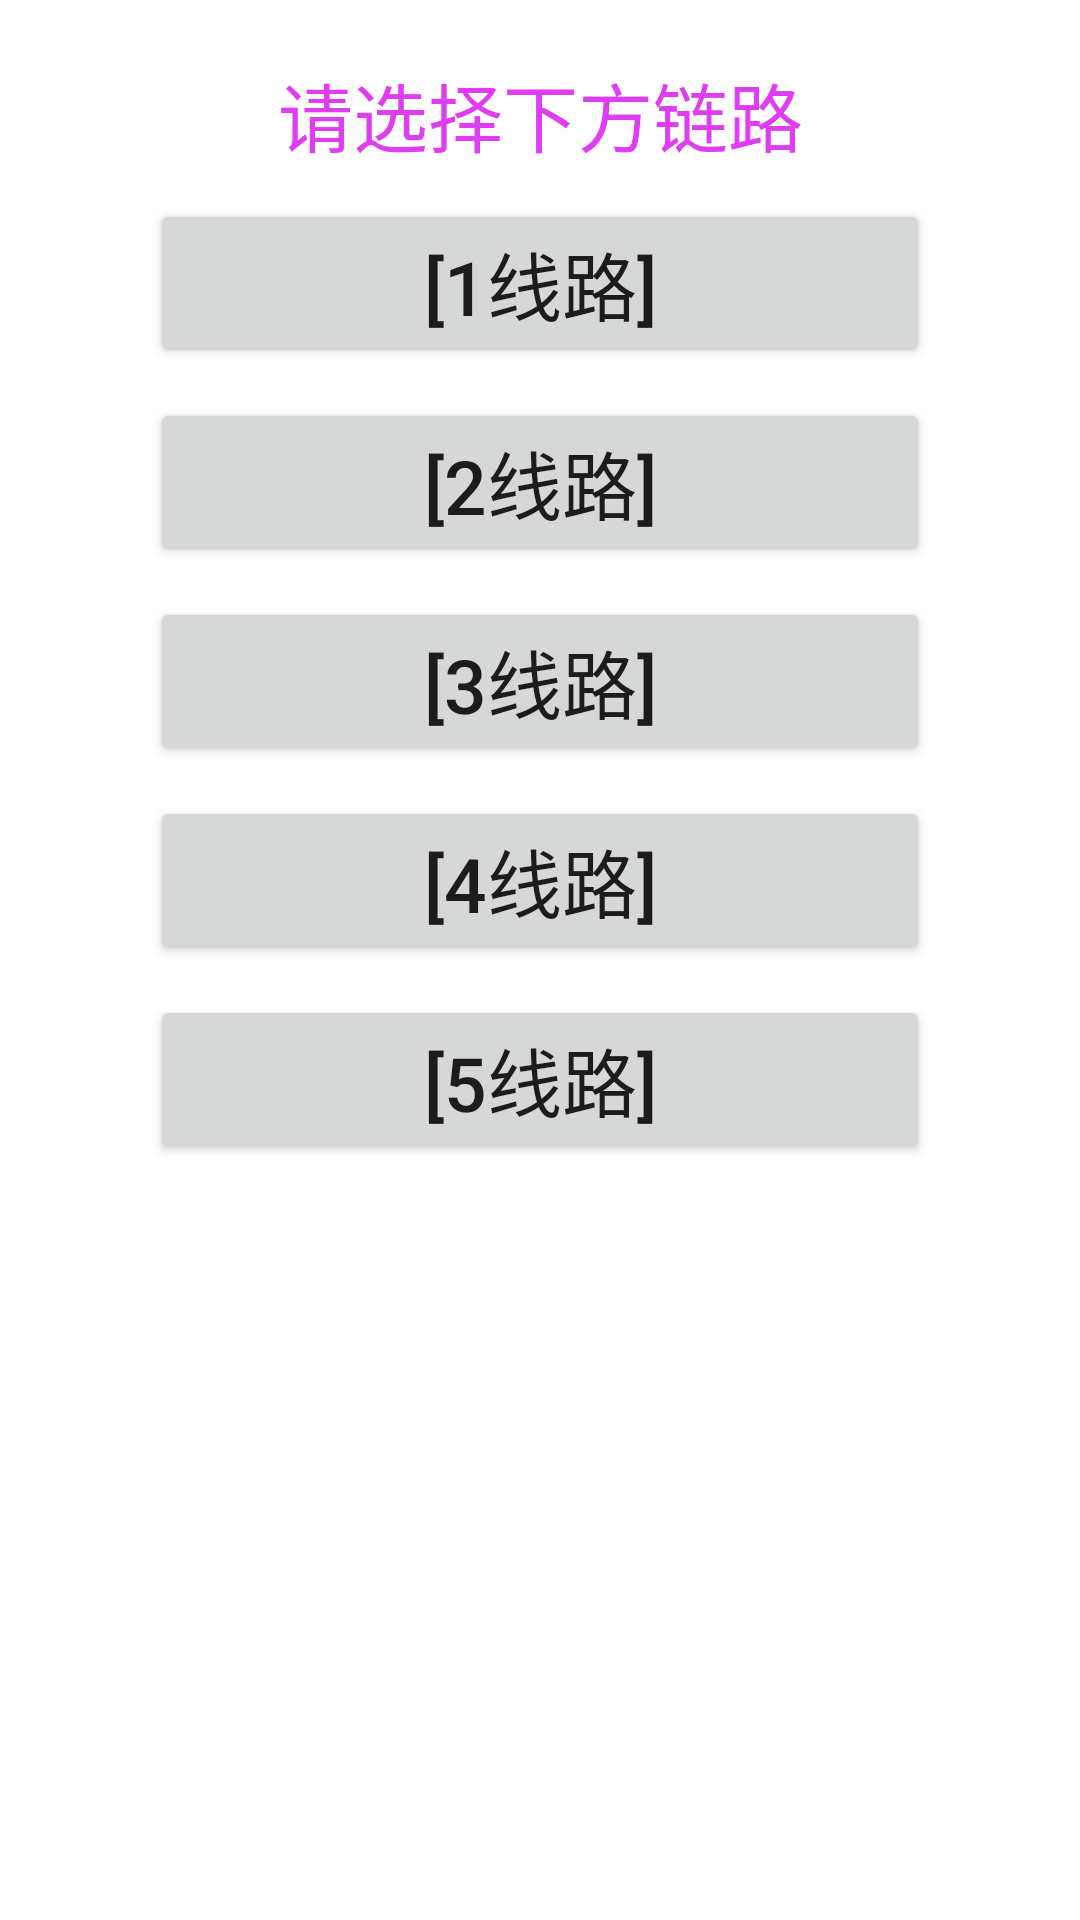

Layout XML and referenced resources for this Android screen:
<!-- AndroidManifest.xml: application theme Theme.XiaohanTV -->
<!-- res/layout/dialong_adapter.xml -->
<?xml version="1.0" encoding="utf-8"?>
<LinearLayout xmlns:android="http://schemas.android.com/apk/res/android"
    android:layout_width="match_parent"
    android:layout_height="match_parent"
    android:orientation="vertical">

    <TextView
        android:layout_width="match_parent"
        android:layout_height="wrap_content"
        android:layout_marginTop="20dp"
        android:gravity="center"
        android:text="请选择下方链路"
        android:textColor="#df3df2"
        android:layout_marginEnd="50dp"
        android:layout_marginStart="50dp"
        android:textSize="25sp" />

    <Button
        android:id="@+id/but_1"
        android:layout_width="match_parent"
        android:layout_height="wrap_content"
        android:layout_marginTop="10dp"
        android:text="[1线路]"
        android:layout_marginEnd="50dp"
        android:layout_marginStart="50dp"
        android:textSize="25sp" />

    <Button
        android:id="@+id/but_2"
        android:layout_width="match_parent"
        android:layout_height="wrap_content"
        android:layout_marginTop="10dp"
        android:text="[2线路]"
        android:layout_marginEnd="50dp"
        android:layout_marginStart="50dp"
        android:textSize="25sp" />

    <Button
        android:id="@+id/but_3"
        android:layout_width="match_parent"
        android:layout_height="wrap_content"
        android:layout_marginTop="10dp"
        android:text="[3线路]"
        android:layout_marginEnd="50dp"
        android:layout_marginStart="50dp"
        android:textSize="25sp" />

    <Button
        android:id="@+id/but_4"
        android:layout_width="match_parent"
        android:layout_height="wrap_content"
        android:layout_marginTop="10dp"
        android:text="[4线路]"
        android:layout_marginEnd="50dp"
        android:layout_marginStart="50dp"
        android:textSize="25sp" />

    <Button
        android:id="@+id/but_5"
        android:layout_width="match_parent"
        android:layout_height="wrap_content"
        android:layout_marginTop="10dp"
        android:text="[5线路]"
        android:layout_marginEnd="50dp"
        android:layout_marginStart="50dp"
        android:textSize="25sp" />

</LinearLayout>
<!-- resources referenced by this layout -->
<resources>
  <style name="Theme.XiaohanTV" parent="Theme.MaterialComponents.DayNight.DarkActionBar">
          
          <item name="colorPrimary">@color/purple_500</item>
          <item name="colorPrimaryVariant">@color/purple_700</item>
          <item name="colorOnPrimary">@color/white</item>
          
          <item name="colorSecondary">@color/teal_200</item>
          <item name="colorSecondaryVariant">@color/teal_700</item>
          <item name="colorOnSecondary">@color/black</item>
          
          <item name="android:statusBarColor" tools:targetApi="l">?attr/colorPrimaryVariant</item>
          
      </style>
  <color name="purple_500">#FFC1E0</color>
  <color name="purple_700">#FFC1E0</color>
  <color name="white">#FFFFFFFF</color>
  <color name="teal_200">#FF03DAC5</color>
  <color name="teal_700">#FF018786</color>
  <color name="black">#FFC1E0</color>
</resources>
